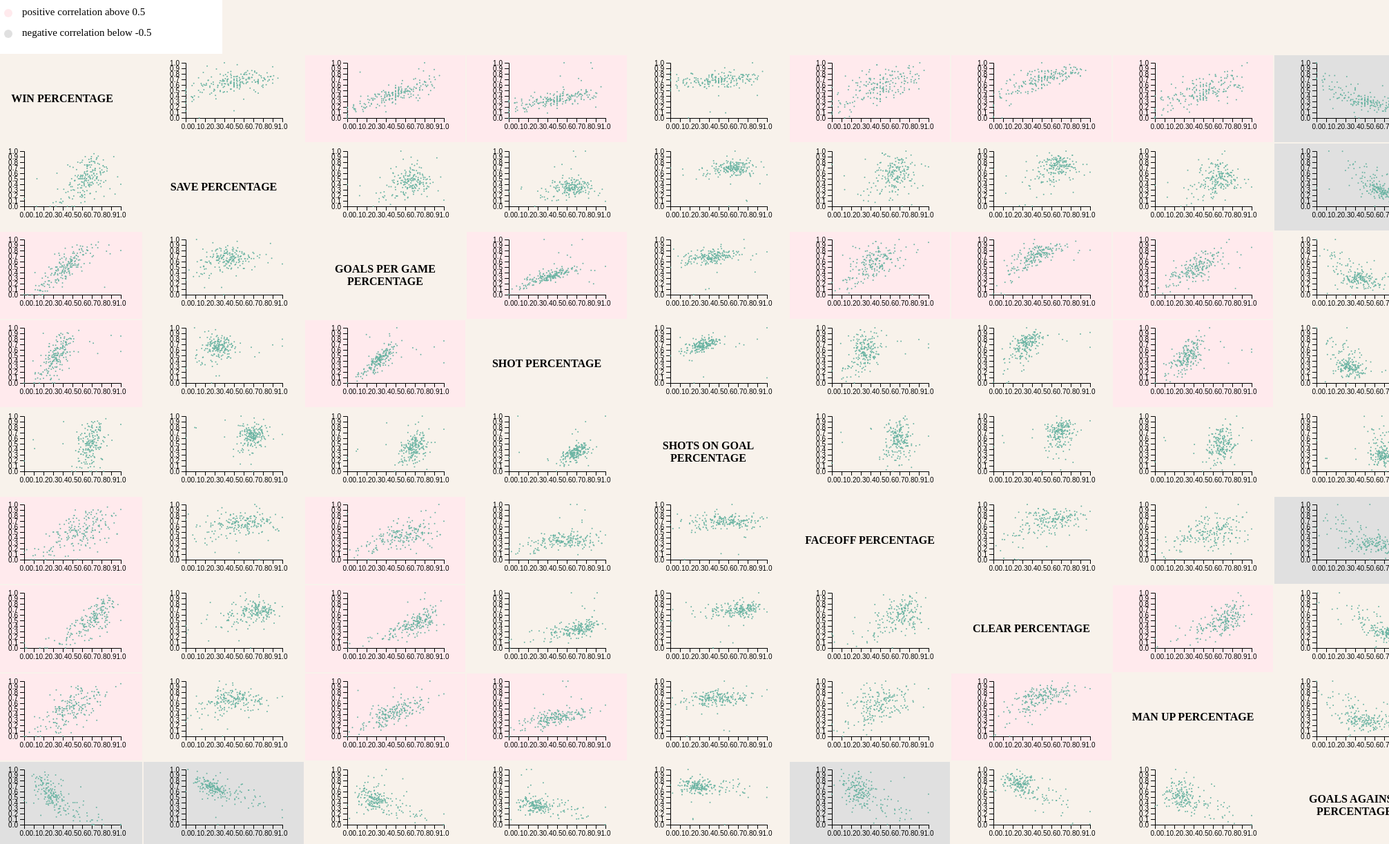
D3 v4 page, settled after 480 driven frames (8 s of simulated time); the page loaded 1 data file(s).



    function displayCorrelation(corr, x, y) {
        alert("Correlation between " + x + " and " + y + " : " + corr);
    }
    
    //setting up legend
    var svg_legend = d3.select("#legend");
    
    svg_legend.append("circle").attr("cx",40).attr("cy",20).attr("r", 6).style("fill", "#ffeaed")
    svg_legend.append("circle").attr("cx",40).attr("cy",50).attr("r", 6).style("fill", "#e0e0e0");
    
    svg_legend.append("text").attr("x", 60).attr("y", 20).text("positive correlation above 0.5").style("font-size", "15px").attr("alignment-baseline","middle");
    
    svg_legend.append("text").attr("x", 60).attr("y", 50).text("negative correlation below -0.5").style("font-size", "15px").attr("alignment-baseline","middle");
    

    
    //Setting the height,width, and margins of your graph
    
    //var margin is a dictionary(how you know is because it has a curly brace)
    var width = 140;
    var height =80;
    
    //setting the paddings and where the graph should be located on tha page
    // append the svg object to the body of the page
    
//win
    var win_sav_svg = d3.select("#win_sav")
        .append("svg")
        .attr("width", width + 90)
        .attr("height", height + 40)
        .append("g")
        .attr("transform","translate(" + 60 + "," + 10 + ")");
    
    var win_gpg_svg = d3.select("#win_gpg")
        .append("svg")
        .attr("width", width + 90)
        .attr("height", height + 40)
        .append("g")
        .attr("transform","translate(" + 60+ "," + 10 + ")"); 

    var win_sp_svg = d3.select("#win_sp")
        .append("svg")
        .attr("width", width + 90)
        .attr("height", height + 40)
        .append("g")
        .attr("transform","translate(" + 60 + "," + 10 + ")");  
    
    var win_sogp_svg = d3.select("#win_sogp")
        .append("svg")
        .attr("width", width + 90)
        .attr("height", height + 40)
        .append("g")
        .attr("transform","translate(" + 60 + "," + 10 + ")");
    var win_fp_svg = d3.select("#win_fp")
        .append("svg")
        .attr("width", width + 90)
        .attr("height", height + 40)
        .append("g")
        .attr("transform","translate(" + 60 + "," + 10 + ")");
    var win_cp_svg = d3.select("#win_cp")
        .append("svg")
        .attr("width", width + 90)
        .attr("height", height + 40)
        .append("g")
        .attr("transform","translate(" + 60 + "," + 10 + ")");
    var win_mu_svg = d3.select("#win_mu")
        .append("svg")
        .attr("width", width + 90)
        .attr("height", height + 40)
        .append("g")
        .attr("transform","translate(" + 60 + "," + 10 + ")");
    var win_ga_svg = d3.select("#win_ga")
        .append("svg")
        .attr("width", width + 90)
        .attr("height", height +40)
        .append("g")
        .attr("transform", "translate(" + 60 + "," + 10 + ")");
    //sav
    var sav_win_svg = d3.select("#sav_win")
        .append("svg")
        .attr("width", width + 90)
        .attr("height", height + 40)
        .append("g")
        .attr("transform","translate(" + 60 + "," + 10 + ")");
    var sav_gpg_svg = d3.select("#sav_gpg")
        .append("svg")
        .attr("width", width + 90)
        .attr("height", height + 40)
        .append("g")
        .attr("transform","translate(" + 60 + "," + 10 + ")");
    var sav_sp_svg = d3.select("#sav_sp")
        .append("svg")
        .attr("width", width + 90)
        .attr("height", height + 40)
        .append("g")
        .attr("transform","translate(" + 60 + "," + 10 + ")");
    var sav_sogp_svg = d3.select("#sav_sogp")
        .append("svg")
        .attr("width", width + 90)
        .attr("height", height + 40)
        .append("g")
        .attr("transform","translate(" + 60 + "," + 10 + ")");
    var sav_fp_svg = d3.select("#sav_fp")
        .append("svg")
        .attr("width", width + 90)
        .attr("height", height + 40)
        .append("g")
        .attr("transform","translate(" + 60 + "," + 10 + ")");
    var sav_cp_svg = d3.select("#sav_cp")
        .append("svg")
        .attr("width", width + 90)
        .attr("height", height + 40)
        .append("g")
        .attr("transform","translate(" + 60 + "," + 10 + ")");
    var sav_mu_svg = d3.select("#sav_mu")
        .append("svg")
        .attr("width", width + 90)
        .attr("height", height + 40)
        .append("g")
        .attr("transform","translate(" + 60 + "," + 10 + ")");
     var sav_ga_svg = d3.select("#sav_ga")
        .append("svg")
        .attr("width", width + 90)
        .attr("height", height + 40)
        .append("g")
        .attr("transform","translate(" + 60 + "," + 10 + ")");
    //gpg
    var gpg_win_svg = d3.select("#gpg_win")
        .append("svg")
        .attr("width", width + 90)
        .attr("height", height + 40)
        .append("g")
        .attr("transform","translate(" + 60 + "," + 10 + ")");
    var gpg_sav_svg = d3.select("#gpg_sav")
        .append("svg")
        .attr("width", width + 90)
        .attr("height", height + 40)
        .append("g")
        .attr("transform","translate(" + 60 + "," + 10 + ")");
    var gpg_sogp_svg = d3.select("#gpg_sogp")
        .append("svg")
        .attr("width", width + 90)
        .attr("height", height + 40)
        .append("g")
        .attr("transform","translate(" + 60 + "," + 10 + ")");
    var gpg_fp_svg = d3.select("#gpg_fp")
        .append("svg")
        .attr("width", width + 90)
        .attr("height", height + 40)
        .append("g")
        .attr("transform","translate(" + 60 + "," + 10 + ")");
    var gpg_cp_svg = d3.select("#gpg_cp")
        .append("svg")
        .attr("width", width + 90)
        .attr("height", height + 40)
        .append("g")
        .attr("transform","translate(" + 60 + "," + 10 + ")");
    var gpg_mu_svg = d3.select("#gpg_mu")
        .append("svg")
        .attr("width", width + 90)
        .attr("height", height + 40)
        .append("g")
        .attr("transform","translate(" + 60 + "," + 10 + ")");
    var gpg_ga_svg = d3.select("#gpg_ga")
        .append("svg")
        .attr("width", width + 90)
        .attr("height", height + 40)
        .append("g")
        .attr("transform","translate(" + 60 + "," + 10 + ")");
    var gpg_sp_svg = d3.select("#gpg_sp")
        .append("svg")
        .attr("width", width + 90)
        .attr("height", height + 40)
        .append("g")
        .attr("transform","translate(" + 60 + "," + 10 + ")");
    //sp
    var sp_win_svg = d3.select("#sp_win")
        .append("svg")
        .attr("width", width + 90)
        .attr("height", height + 40)
        .append("g")
        .attr("transform","translate(" + 60 + "," + 10 + ")");
    var sp_sav_svg = d3.select("#sp_sav")
        .append("svg")
        .attr("width", width + 90)
        .attr("height", height + 40)
        .append("g")
        .attr("transform","translate(" + 60 + "," + 10 + ")");
    var sp_gpg_svg = d3.select("#sp_gpg")
        .append("svg")
        .attr("width", width + 90)
        .attr("height", height + 40)
        .append("g")
        .attr("transform","translate(" + 60 + "," + 10 + ")");
    var sp_sogp_svg = d3.select("#sp_sogp")
        .append("svg")
        .attr("width", width + 90)
        .attr("height", height + 40)
        .append("g")
        .attr("transform","translate(" + 60 + "," + 10 + ")");
    var sp_fp_svg = d3.select("#sp_fp")
        .append("svg")
        .attr("width", width + 90)
        .attr("height", height + 40)
        .append("g")
        .attr("transform","translate(" + 60 + "," + 10 + ")");
    var sp_cp_svg = d3.select("#sp_cp")
        .append("svg")
        .attr("width", width + 90)
        .attr("height", height + 40)
        .append("g")
        .attr("transform","translate(" + 60 + "," + 10 + ")");
    var sp_mu_svg = d3.select("#sp_mu")
        .append("svg")
        .attr("width", width + 90)
        .attr("height", height + 40)
        .append("g")
        .attr("transform","translate(" + 60 + "," + 10 + ")");
    var sp_ga_svg = d3.select("#sp_ga")
        .append("svg")
        .attr("width", width + 90)
        .attr("height", height + 40)
        .append("g")
        .attr("transform","translate(" + 60 + "," + 10 + ")");
    //sogp
     var sogp_win_svg = d3.select("#sogp_win")
        .append("svg")
        .attr("width", width + 90)
        .attr("height", height + 40)
        .append("g")
        .attr("transform","translate(" + 60 + "," + 10 + ")");
    var sogp_sav_svg = d3.select("#sogp_sav")
        .append("svg")
        .attr("width", width + 90)
        .attr("height", height + 40)
        .append("g")
        .attr("transform","translate(" + 60 + "," + 10 + ")");
    var sogp_gpg_svg = d3.select("#sogp_gpg")
        .append("svg")
        .attr("width", width + 90)
        .attr("height", height + 40)
        .append("g")
        .attr("transform","translate(" + 60 + "," + 10 + ")");
    var sogp_sp_svg = d3.select("#sogp_sp")
        .append("svg")
        .attr("width", width + 90)
        .attr("height", height + 40)
        .append("g")
        .attr("transform","translate(" + 60 + "," + 10 + ")");
    var sogp_fp_svg = d3.select("#sogp_fp")
        .append("svg")
        .attr("width", width + 90)
        .attr("height", height + 40)
        .append("g")
        .attr("transform","translate(" + 60 + "," + 10 + ")");
    var sogp_cp_svg = d3.select("#sogp_cp")
        .append("svg")
        .attr("width", width + 90)
        .attr("height", height + 40)
        .append("g")
        .attr("transform","translate(" + 60 + "," + 10 + ")");
    var sogp_mu_svg = d3.select("#sogp_mu")
        .append("svg")
        .attr("width", width + 90)
        .attr("height", height + 40)
        .append("g")
        .attr("transform","translate(" + 60 + "," + 10 + ")");
     var sogp_ga_svg = d3.select("#sogp_ga")
        .append("svg")
        .attr("width", width + 90)
        .attr("height", height + 40)
        .append("g")
        .attr("transform","translate(" + 60 + "," + 10 + ")");
    //fp
     var fp_win_svg = d3.select("#fp_win")
        .append("svg")
        .attr("width", width + 90)
        .attr("height", height + 40)
        .append("g")
        .attr("transform","translate(" + 60 + "," + 10 + ")");
    var fp_sav_svg = d3.select("#fp_sav")
        .append("svg")
        .attr("width", width + 90)
        .attr("height", height + 40)
        .append("g")
        .attr("transform","translate(" + 60 + "," + 10 + ")");
    var fp_gpg_svg = d3.select("#fp_gpg")
        .append("svg")
        .attr("width", width + 90)
        .attr("height", height + 40)
        .append("g")
        .attr("transform","translate(" + 60 + "," + 10 + ")");
    var fp_sp_svg = d3.select("#fp_sp")
        .append("svg")
        .attr("width", width + 90)
        .attr("height", height + 40)
        .append("g")
        .attr("transform","translate(" + 60 + "," + 10 + ")");
    var fp_sogp_svg = d3.select("#fp_sogp")
        .append("svg")
        .attr("width", width + 90)
        .attr("height", height + 40)
        .append("g")
        .attr("transform","translate(" + 60 + "," + 10 + ")");
    var fp_cp_svg = d3.select("#fp_cp")
        .append("svg")
        .attr("width", width + 90)
        .attr("height", height + 40)
        .append("g")
        .attr("transform","translate(" + 60 + "," + 10 + ")");
    var fp_mu_svg = d3.select("#fp_mu")
        .append("svg")
        .attr("width", width + 90)
        .attr("height", height + 40)
        .append("g")
        .attr("transform","translate(" + 60 + "," + 10 + ")");
    var fp_ga_svg = d3.select("#fp_ga")
        .append("svg")
        .attr("width", width + 90)
        .attr("height", height + 40)
        .append("g")
        .attr("transform","translate(" + 60 + "," + 10 + ")");
    //cp
    var cp_win_svg = d3.select("#cp_win")
        .append("svg")
        .attr("width", width + 90)
        .attr("height", height + 40)
        .append("g")
        .attr("transform","translate(" + 60 + "," + 10 + ")");
    var cp_sav_svg = d3.select("#cp_sav")
        .append("svg")
        .attr("width", width + 90)
        .attr("height", height + 40)
        .append("g")
        .attr("transform","translate(" + 60 + "," + 10 + ")");
    var cp_gpg_svg = d3.select("#cp_gpg")
        .append("svg")
        .attr("width", width + 90)
        .attr("height", height + 40)
        .append("g")
        .attr("transform","translate(" + 60 + "," + 10 + ")");
    var cp_sp_svg = d3.select("#cp_sp")
        .append("svg")
        .attr("width", width + 90)
        .attr("height", height + 40)
        .append("g")
        .attr("transform","translate(" + 60 + "," + 10 + ")");
    var cp_sogp_svg = d3.select("#cp_sogp")
        .append("svg")
        .attr("width", width + 90)
        .attr("height", height + 40)
        .append("g")
        .attr("transform","translate(" + 60 + "," + 10 + ")");
    var cp_fp_svg = d3.select("#cp_fp")
        .append("svg")
        .attr("width", width + 90)
        .attr("height", height + 40)
        .append("g")
        .attr("transform","translate(" + 60 + "," + 10 + ")");
    var cp_mu_svg = d3.select("#cp_mu")
        .append("svg")
        .attr("width", width + 90)
        .attr("height", height + 40)
        .append("g")
        .attr("transform","translate(" + 60 + "," + 10 + ")");
    var cp_ga_svg = d3.select("#cp_ga")
        .append("svg")
        .attr("width", width + 90)
        .attr("height", height + 40)
        .append("g")
        .attr("transform","translate(" + 60 + "," + 10 + ")");
    //mu
   var mu_win_svg = d3.select("#mu_win")
        .append("svg")
        .attr("width", width + 90)
        .attr("height", height + 40)
        .append("g")
        .attr("transform","translate(" + 60 + "," + 10 + ")");
    var mu_sav_svg = d3.select("#mu_sav")
        .append("svg")
        .attr("width", width + 90)
        .attr("height", height + 40)
        .append("g")
        .attr("transform","translate(" + 60 + "," + 10 + ")");
    var mu_gpg_svg = d3.select("#mu_gpg")
        .append("svg")
        .attr("width", width + 90)
        .attr("height", height + 40)
        .append("g")
        .attr("transform","translate(" + 60 + "," + 10 + ")");
    var mu_sp_svg = d3.select("#mu_sp")
        .append("svg")
        .attr("width", width + 90)
        .attr("height", height + 40)
        .append("g")
        .attr("transform","translate(" + 60 + "," + 10 + ")");
    var mu_sogp_svg = d3.select("#mu_sogp")
        .append("svg")
        .attr("width", width + 90)
        .attr("height", height + 40)
        .append("g")
        .attr("transform","translate(" + 60 + "," + 10 + ")");
    var mu_fp_svg = d3.select("#mu_fp")
        .append("svg")
        .attr("width", width + 90)
        .attr("height", height + 40)
        .append("g")
        .attr("transform","translate(" + 60 + "," + 10 + ")");
    var mu_cp_svg = d3.select("#mu_cp")
        .append("svg")
        .attr("width", width + 90)
        .attr("height", height + 40)
        .append("g")
        .attr("transform","translate(" + 60 + "," + 10 + ")");
    var mu_ga_svg = d3.select("#mu_ga")
        .append("svg")
        .attr("width", width + 90)
        .attr("height", height + 40)
        .append("g")
        .attr("transform","translate(" + 60 + "," + 10 + ")");
    //ga
    var ga_win_svg = d3.select("#ga_win")
        .append("svg")
        .attr("width", width + 90)
        .attr("height", height + 40)
        .append("g")
        .attr("transform","translate(" + 60 + "," + 10 + ")");
    var ga_sav_svg = d3.select("#ga_sav")
        .append("svg")
        .attr("width", width + 90)
        .attr("height", height + 40)
        .append("g")
        .attr("transform","translate(" + 60 + "," + 10 + ")");
    var ga_gpg_svg = d3.select("#ga_gpg")
        .append("svg")
        .attr("width", width + 90)
        .attr("height", height + 40)
        .append("g")
        .attr("transform","translate(" + 60 + "," + 10 + ")");
    var ga_sp_svg = d3.select("#ga_sp")
        .append("svg")
        .attr("width", width + 90)
        .attr("height", height + 40)
        .append("g")
        .attr("transform","translate(" + 60 + "," + 10 + ")");
    var ga_sogp_svg = d3.select("#ga_sogp")
        .append("svg")
        .attr("width", width + 90)
        .attr("height", height + 40)
        .append("g")
        .attr("transform","translate(" + 60 + "," + 10 + ")");
    var ga_fp_svg = d3.select("#ga_fp")
        .append("svg")
        .attr("width", width + 90)
        .attr("height", height + 40)
        .append("g")
        .attr("transform","translate(" + 60 + "," + 10 + ")");
    var ga_cp_svg = d3.select("#ga_cp")
        .append("svg")
        .attr("width", width + 90)
        .attr("height", height + 40)
        .append("g")
        .attr("transform","translate(" + 60 + "," + 10 + ")");
    var ga_mu_svg = d3.select("#ga_mu")
        .append("svg")
        .attr("width", width + 90)
        .attr("height", height + 40)
        .append("g")
        .attr("transform","translate(" + 60 + "," + 10 + ")");
    
    //says how big the SVG is 
    //setting how big the graph is 
    dataset = []
    //creating empty dataset to put things in 
    d3.csv("data.csv", function(d) {
    //putting data from csv in usable form
        for (var i = 0; i < d.length; i++) {  //thank you for teaching me for loops!
            
            //parseFloat converts the String into a Decimal
            row = {}
            row["winperc"] = (parseFloat(d[i]["winperc"])) / 100;
            row["sav"] = (parseFloat(d[i]["sav"]));
            row["gpg"] = (parseFloat(d[i]["gpg"]));
            row["sp"] = (parseFloat(d[i]["sp"]));
            
            row["sogp"] = (parseFloat(d[i]["sogp"]));
            row["fp"] = (parseFloat(d[i]["fp"]));
            row["cp"] = (parseFloat(d[i]["cp"]));
            row["mu"] = (parseFloat(d[i]["mu"]));
            row["ga"] = (parseFloat(d[i]["ga"]));
            dataset.push(row);
        }


        // Add X axis
        var x = d3.scaleLinear()
            .domain([0, 1])
            .range([ 0, width]);
        //win
        win_sav_svg.append("g")
            .attr("transform","translate(0," + height + ")")
            .call(d3.axisBottom(x));
        win_gpg_svg.append("g")
            .attr("transform", "translate(0," + height + ")")
            .call(d3.axisBottom(x));
        win_sp_svg.append("g")
            .attr("transform", "translate(0," + height + ")")
            .call(d3.axisBottom(x));
        win_sogp_svg.append("g")
            .attr("transform", "translate(0," + height + ")")
            .call(d3.axisBottom(x));
        win_fp_svg.append("g")
            .attr("transform", "translate(0," + height + ")")
            .call(d3.axisBottom(x));
        win_cp_svg.append("g")
            .attr("transform", "translate(0," + height + ")")
            .call(d3.axisBottom(x));
        win_mu_svg.append("g")
            .attr("transform", "translate(0," + height + ")")
            .call(d3.axisBottom(x));
        win_ga_svg.append("g")
            .attr("transform", "translate(0," + height + ")")
            .call(d3.axisBottom(x));
        //sav
        sav_win_svg.append("g")
            .attr("transform", "translate(0," + height + ")")
            .call(d3.axisBottom(x));
        sav_gpg_svg.append("g")
            .attr("transform", "translate(0," + height + ")")
            .call(d3.axisBottom(x));
        sav_sp_svg.append("g")
            .attr("transform", "translate(0," + height + ")")
            .call(d3.axisBottom(x));
        sav_sogp_svg.append("g")
            .attr("transform", "translate(0," + height + ")")
            .call(d3.axisBottom(x));
        sav_fp_svg.append("g")
            .attr("transform", "translate(0," + height + ")")
            .call(d3.axisBottom(x));
        sav_cp_svg.append("g")
            .attr("transform", "translate(0," + height + ")")
            .call(d3.axisBottom(x));
        sav_mu_svg.append("g")
            .attr("transform", "translate(0," + height + ")")
            .call(d3.axisBottom(x));
        sav_ga_svg.append("g")
            .attr("transform", "translate(0," + height + ")")
            .call(d3.axisBottom(x));
        //gpg
        gpg_win_svg.append("g")
            .attr("transform", "translate(0," + height + ")")
            .call(d3.axisBottom(x));
        gpg_sav_svg.append("g")
            .attr("transform", "translate(0," + height + ")")
            .call(d3.axisBottom(x));
        gpg_sp_svg.append("g")
            .attr("transform", "translate(0," + height + ")")
            .call(d3.axisBottom(x));
        gpg_sogp_svg.append("g")
            .attr("transform", "translate(0," + height + ")")
            .call(d3.axisBottom(x));
        gpg_fp_svg.append("g")
            .attr("transform", "translate(0," + height + ")")
            .call(d3.axisBottom(x));
        gpg_cp_svg.append("g")
            .attr("transform", "translate(0," + height + ")")
            .call(d3.axisBottom(x));
        gpg_mu_svg.append("g")
            .attr("transform", "translate(0," + height + ")")
            .call(d3.axisBottom(x));
        gpg_ga_svg.append("g")
            .attr("transform", "translate(0," + height + ")")
            .call(d3.axisBottom(x));
         //sp
        sp_win_svg.append("g")
            .attr("transform", "translate(0," + height + ")")
            .call(d3.axisBottom(x));
        sp_sav_svg.append("g")
            .attr("transform", "translate(0," + height + ")")
            .call(d3.axisBottom(x));
        sp_gpg_svg.append("g")
            .attr("transform", "translate(0," + height + ")")
            .call(d3.axisBottom(x));
        sp_sogp_svg.append("g")
            .attr("transform", "translate(0," + height + ")")
            .call(d3.axisBottom(x));
        sp_fp_svg.append("g")
            .attr("transform", "translate(0," + height + ")")
            .call(d3.axisBottom(x));
        sp_cp_svg.append("g")
            .attr("transform", "translate(0," + height + ")")
            .call(d3.axisBottom(x));
        sp_mu_svg.append("g")
            .attr("transform", "translate(0," + height + ")")
            .call(d3.axisBottom(x));
        sp_ga_svg.append("g")
            .attr("transform", "translate(0," + height + ")")
            .call(d3.axisBottom(x));
         //sogp
        sogp_win_svg.append("g")
            .attr("transform", "translate(0," + height + ")")
            .call(d3.axisBottom(x));
        sogp_sav_svg.append("g")
            .attr("transform", "translate(0," + height + ")")
            .call(d3.axisBottom(x));
        sogp_gpg_svg.append("g")
            .attr("transform", "translate(0," + height + ")")
            .call(d3.axisBottom(x));
        sogp_sp_svg.append("g")
            .attr("transform", "translate(0," + height + ")")
            .call(d3.axisBottom(x));
        sogp_fp_svg.append("g")
            .attr("transform", "translate(0," + height + ")")
            .call(d3.axisBottom(x));
        sogp_cp_svg.append("g")
            .attr("transform", "translate(0," + height + ")")
            .call(d3.axisBottom(x));
        sogp_mu_svg.append("g")
            .attr("transform", "translate(0," + height + ")")
            .call(d3.axisBottom(x));
        sogp_ga_svg.append("g")
            .attr("transform", "translate(0," + height + ")")
            .call(d3.axisBottom(x));
         //fp
        fp_win_svg.append("g")
            .attr("transform", "translate(0," + height + ")")
            .call(d3.axisBottom(x));
        fp_sav_svg.append("g")
            .attr("transform", "translate(0," + height + ")")
            .call(d3.axisBottom(x));
        fp_gpg_svg.append("g")
            .attr("transform", "translate(0," + height + ")")
            .call(d3.axisBottom(x));
        fp_sp_svg.append("g")
            .attr("transform", "translate(0," + height + ")")
            .call(d3.axisBottom(x));
        fp_sogp_svg.append("g")
            .attr("transform", "translate(0," + height + ")")
            .call(d3.axisBottom(x));
        fp_cp_svg.append("g")
            .attr("transform", "translate(0," + height + ")")
            .call(d3.axisBottom(x));
        fp_mu_svg.append("g")
            .attr("transform", "translate(0," + height + ")")
            .call(d3.axisBottom(x));
        fp_ga_svg.append("g")
            .attr("transform", "translate(0," + height + ")")
            .call(d3.axisBottom(x));
         //cp
        cp_win_svg.append("g")
            .attr("transform", "translate(0," + height + ")")
            .call(d3.axisBottom(x));
        cp_sav_svg.append("g")
            .attr("transform", "translate(0," + height + ")")
            .call(d3.axisBottom(x));
        cp_gpg_svg.append("g")
            .attr("transform", "translate(0," + height + ")")
            .call(d3.axisBottom(x));
        cp_sp_svg.append("g")
            .attr("transform", "translate(0," + height + ")")
            .call(d3.axisBottom(x));
        cp_sogp_svg.append("g")
            .attr("transform", "translate(0," + height + ")")
            .call(d3.axisBottom(x));
        cp_fp_svg.append("g")
            .attr("transform", "translate(0," + height + ")")
            .call(d3.axisBottom(x));
        cp_mu_svg.append("g")
            .attr("transform", "translate(0," + height + ")")
            .call(d3.axisBottom(x));
        cp_ga_svg.append("g")
            .attr("transform", "translate(0," + height + ")")
            .call(d3.axisBottom(x));
        //mu
        mu_win_svg.append("g")
            .attr("transform", "translate(0," + height + ")")
            .call(d3.axisBottom(x));
        mu_sav_svg.append("g")
            .attr("transform", "translate(0," + height + ")")
            .call(d3.axisBottom(x));
        mu_gpg_svg.append("g")
            .attr("transform", "translate(0," + height + ")")
            .call(d3.axisBottom(x));
        mu_sp_svg.append("g")
            .attr("transform", "translate(0," + height + ")")
            .call(d3.axisBottom(x));
        mu_sogp_svg.append("g")
            .attr("transform", "translate(0," + height + ")")
            .call(d3.axisBottom(x));
        mu_fp_svg.append("g")
            .attr("transform", "translate(0," + height + ")")
            .call(d3.axisBottom(x));
        mu_cp_svg.append("g")
            .attr("transform", "translate(0," + height + ")")
            .call(d3.axisBottom(x));
        mu_ga_svg.append("g")
            .attr("transform", "translate(0," + height + ")")
            .call(d3.axisBottom(x));
        //ga
        ga_win_svg.append("g")
            .attr("transform", "translate(0," + height + ")")
            .call(d3.axisBottom(x));
        ga_sav_svg.append("g")
            .attr("transform", "translate(0," + height + ")")
            .call(d3.axisBottom(x));
        ga_gpg_svg.append("g")
            .attr("transform", "translate(0," + height + ")")
            .call(d3.axisBottom(x));
        ga_sp_svg.append("g")
            .attr("transform", "translate(0," + height + ")")
            .call(d3.axisBottom(x));
        ga_sogp_svg.append("g")
            .attr("transform", "translate(0," + height + ")")
            .call(d3.axisBottom(x));
        ga_fp_svg.append("g")
            .attr("transform", "translate(0," + height + ")")
            .call(d3.axisBottom(x));
        ga_cp_svg.append("g")
            .attr("transform", "translate(0," + height + ")")
            .call(d3.axisBottom(x));
        ga_mu_svg.append("g")
            .attr("transform", "translate(0," + height + ")")
            .call(d3.axisBottom(x));
        // Add Y axis
        var y = d3.scaleLinear()
            .domain([0, 1])
            .range([ height, 0]);
        win_sav_svg.append("g")
            .call(d3.axisLeft(y));
        win_gpg_svg.append("g")
            .call(d3.axisLeft(y));
        win_sp_svg.append("g")
            .call(d3.axisLeft(y));
        win_sogp_svg.append("g")
            .call(d3.axisLeft(y));
        win_fp_svg.append("g")
            .call(d3.axisLeft(y));
        win_cp_svg.append("g")
            .call(d3.axisLeft(y));
        win_mu_svg.append("g")
            .call(d3.axisLeft(y));
        win_ga_svg.append("g")
            .call(d3.axisLeft(y));
        //sav
        sav_win_svg.append("g")
            .call(d3.axisLeft(y));
        sav_gpg_svg.append("g")
            .call(d3.axisLeft(y));
        sav_sp_svg.append("g")
            .call(d3.axisLeft(y));
        sav_sogp_svg.append("g")
            .call(d3.axisLeft(y));
        sav_fp_svg.append("g")
            .call(d3.axisLeft(y));
        sav_cp_svg.append("g")
            .call(d3.axisLeft(y));
        sav_mu_svg.append("g")
            .call(d3.axisLeft(y));
        sav_ga_svg.append("g")
            .call(d3.axisLeft(y));
        //gpg
        gpg_win_svg.append("g")
            .call(d3.axisLeft(y));
        gpg_sav_svg.append("g")
            .call(d3.axisLeft(y));
        gpg_sp_svg.append("g")
            .call(d3.axisLeft(y));
        gpg_sogp_svg.append("g")
            .call(d3.axisLeft(y));
        gpg_fp_svg.append("g")
            .call(d3.axisLeft(y));
        gpg_cp_svg.append("g")
            .call(d3.axisLeft(y));
        gpg_mu_svg.append("g")
            .call(d3.axisLeft(y));
        gpg_ga_svg.append("g")
            .call(d3.axisLeft(y));
         //sp
        sp_win_svg.append("g")
            .call(d3.axisLeft(y));
        sp_sav_svg.append("g")
            .call(d3.axisLeft(y));
        sp_gpg_svg.append("g")
            .call(d3.axisLeft(y));
        sp_sogp_svg.append("g")
            .call(d3.axisLeft(y));
        sp_fp_svg.append("g")
            .call(d3.axisLeft(y));
        sp_cp_svg.append("g")
            .call(d3.axisLeft(y));
        sp_mu_svg.append("g")
            .call(d3.axisLeft(y));
        sp_ga_svg.append("g")
            .call(d3.axisLeft(y));
         //sogp
        sogp_win_svg.append("g")
            .call(d3.axisLeft(y));
        sogp_sav_svg.append("g")
            .call(d3.axisLeft(y));
        sogp_gpg_svg.append("g")
            .call(d3.axisLeft(y));
        sogp_sp_svg.append("g")
            .call(d3.axisLeft(y));
        sogp_fp_svg.append("g")
            .call(d3.axisLeft(y));
        sogp_cp_svg.append("g")
            .call(d3.axisLeft(y));
        sogp_mu_svg.append("g")
            .call(d3.axisLeft(y));
        sogp_ga_svg.append("g")
            .call(d3.axisLeft(y));
        //fp
        fp_win_svg.append("g")
            .call(d3.axisLeft(y));
        fp_sav_svg.append("g")
            .call(d3.axisLeft(y));
        fp_gpg_svg.append("g")
            .call(d3.axisLeft(y));
        fp_sp_svg.append("g")
            .call(d3.axisLeft(y));
        fp_sogp_svg.append("g")
            .call(d3.axisLeft(y));
        fp_cp_svg.append("g")
            .call(d3.axisLeft(y));
        fp_mu_svg.append("g")
            .call(d3.axisLeft(y));
        fp_ga_svg.append("g")
            .call(d3.axisLeft(y));
        //cp
        cp_win_svg.append("g")
            .call(d3.axisLeft(y));
        cp_sav_svg.append("g")
            .call(d3.axisLeft(y));
        cp_gpg_svg.append("g")
            .call(d3.axisLeft(y));
        cp_sp_svg.append("g")
            .call(d3.axisLeft(y));
        cp_fp_svg.append("g")
            .call(d3.axisLeft(y));
        cp_sogp_svg.append("g")
            .call(d3.axisLeft(y));
        cp_mu_svg.append("g")
            .call(d3.axisLeft(y));
        cp_ga_svg.append("g")
            .call(d3.axisLeft(y));
        //mu
        mu_win_svg.append("g")
            .call(d3.axisLeft(y));
        mu_sav_svg.append("g")
            .call(d3.axisLeft(y));
        mu_gpg_svg.append("g")
            .call(d3.axisLeft(y));
        mu_sp_svg.append("g")
            .call(d3.axisLeft(y));
        mu_fp_svg.append("g")
            .call(d3.axisLeft(y));
        mu_sogp_svg.append("g")
            .call(d3.axisLeft(y));
        mu_cp_svg.append("g")
            .call(d3.axisLeft(y));
        mu_ga_svg.append("g")
            .call(d3.axisLeft(y));
        //ga
        ga_win_svg.append("g")
            .call(d3.axisLeft(y));
        ga_sav_svg.append("g")
            .call(d3.axisLeft(y));
        ga_gpg_svg.append("g")
            .call(d3.axisLeft(y));
        ga_sp_svg.append("g")
            .call(d3.axisLeft(y));
        ga_fp_svg.append("g")
            .call(d3.axisLeft(y));
        ga_sogp_svg.append("g")
            .call(d3.axisLeft(y));
        ga_mu_svg.append("g")
            .call(d3.axisLeft(y));
        ga_cp_svg.append("g")
            .call(d3.axisLeft(y));
       
        // Add dots
        //win
        win_sav_svg.append('g')
            .selectAll("dot")
            .data(dataset)
            .enter()
            .append("circle")
            .attr("cx", function (d) { 
                    return x(d["sav"]); 
                })
            .attr("cy", function (d) {
                    return y(d["winperc"]); 
                })
            .attr("r", 1.0)
            .style("fill", "#69b3a2")  
        
        win_gpg_svg.append('g')
            .selectAll("dot")
            .data(dataset)
            .enter()
            .append("circle")
            .attr("cx", function (d) { 
                    return x(d["gpg"]); 
                })
            .attr("cy", function (d) {
                    return y(d["winperc"]); 
                })
            .attr("r", 1.0)
            .style("fill", "#69b3a2") 
        
        win_sp_svg.append('g')
            .selectAll("dot")
            .data(dataset)
            .enter()
            .append("circle")
            .attr("cx", function (d) {
                    return x(d["sp"]);
                })
            .attr("cy", function (d) {
                    return y(d["winperc"]); 
                })
            .attr("r", 1.0)
            .style("fill", "#69b3a2") 
        win_sogp_svg.append('g')
            .selectAll("dot")
            .data(dataset)
            .enter()
            .append("circle")
            .attr("cx", function (d) {
                    return x(d["sogp"]);
                })
            .attr("cy", function (d) {
                    return y(d["winperc"]); 
                })
            .attr("r", 1.0)
            .style("fill", "#69b3a2")
        win_fp_svg.append('g')
            .selectAll("dot")
            .data(dataset)
            .enter()
            .append("circle")
            .attr("cx", function (d) {
                    return x(d["fp"]);
                })
            .attr("cy", function (d) {
                    return y(d["winperc"]); 
                })
            .attr("r", 1.0)
            .style("fill", "#69b3a2")
        win_cp_svg.append('g')
            .selectAll("dot")
            .data(dataset)
            .enter()
            .append("circle")
            .attr("cx", function (d) {
                    return x(d["cp"]);
                })
            .attr("cy", function (d) {
                    return y(d["winperc"]); 
                })
            .attr("r", 1.0)
            .style("fill", "#69b3a2")
        win_mu_svg.append('g')
            .selectAll("dot")
            .data(dataset)
            .enter()
            .append("circle")
            .attr("cx", function (d) {
                    return x(d["mu"]);
                })
            .attr("cy", function (d) {
                    return y(d["winperc"]); 
                })
            .attr("r", 1.0)
            .style("fill", "#69b3a2")
        win_ga_svg.append('g')
            .selectAll("dot")
            .data(dataset)
            .enter()
            .append("circle")
            .attr("cx", function (d) {
                    return x(d["ga"]);
                })
            .attr("cy", function (d) {
                    return y(d["winperc"]); 
                })
            .attr("r", 1.0)
            .style("fill", "#69b3a2")
        //sav
        sav_win_svg.append('g')
            .selectAll("dot")
            .data(dataset)
            .enter()
            .append("circle")
            .attr("cx", function (d) { 
                    return x(d["winperc"]); 
                })
            .attr("cy", function (d) {
                    return y(d["sav"]); 
                })
            .attr("r", 1.0)
            .style("fill", "#69b3a2")  
        
        sav_gpg_svg.append('g')
            .selectAll("dot")
            .data(dataset)
            .enter()
            .append("circle")
            .attr("cx", function (d) { 
                    return x(d["gpg"]); 
                })
            .attr("cy", function (d) {
                    return y(d["sav"]); 
                })
            .attr("r", 1.0)
            .style("fill", "#69b3a2") 
        
       sav_sp_svg.append('g')
            .selectAll("dot")
            .data(dataset)
            .enter()
            .append("circle")
            .attr("cx", function (d) {
                    return x(d["sp"]);
                })
            .attr("cy", function (d) {
                    return y(d["sav"]); 
                })
            .attr("r", 1.0)
            .style("fill", "#69b3a2") 
        sav_sogp_svg.append('g')
            .selectAll("dot")
            .data(dataset)
            .enter()
            .append("circle")
            .attr("cx", function (d) {
                    return x(d["sogp"]);
                })
            .attr("cy", function (d) {
                    return y(d["sav"]); 
                })
            .attr("r", 1.0)
            .style("fill", "#69b3a2")
        sav_fp_svg.append('g')
            .selectAll("dot")
            .data(dataset)
            .enter()
            .append("circle")
            .attr("cx", function (d) {
                    return x(d["fp"]);
                })
            .attr("cy", function (d) {
                    return y(d["sav"]); 
                })
            .attr("r", 1.0)
            .style("fill", "#69b3a2")
       sav_cp_svg.append('g')
            .selectAll("dot")
            .data(dataset)
            .enter()
            .append("circle")
            .attr("cx", function (d) {
                    return x(d["cp"]);
                })
            .attr("cy", function (d) {
                    return y(d["sav"]); 
                })
            .attr("r", 1.0)
            .style("fill", "#69b3a2")
        sav_mu_svg.append('g')
            .selectAll("dot")
            .data(dataset)
            .enter()
            .append("circle")
            .attr("cx", function (d) {
                    return x(d["mu"]);
                })
            .attr("cy", function (d) {
                    return y(d["sav"]); 
                })
            .attr("r", 1.0)
            .style("fill", "#69b3a2")
        sav_ga_svg.append('g')
            .selectAll("dot")
            .data(dataset)
            .enter()
            .append("circle")
            .attr("cx", function (d) {
                    return x(d["ga"]);
                })
            .attr("cy", function (d) {
                    return y(d["sav"]); 
                })
            .attr("r", 1.0)
            .style("fill", "#69b3a2")
    //gpg
        gpg_win_svg.append('g')
            .selectAll("dot")
            .data(dataset)
            .enter()
            .append("circle")
            .attr("cx", function (d) { 
                    return x(d["winperc"]); 
                })
            .attr("cy", function (d) {
                    return y(d["gpg"]); 
                })
            .attr("r", 1.0)
            .style("fill", "#69b3a2")  
        
        gpg_sav_svg.append('g')
            .selectAll("dot")
            .data(dataset)
            .enter()
            .append("circle")
            .attr("cx", function (d) { 
                    return x(d["sav"]); 
                })
            .attr("cy", function (d) {
                    return y(d["gpg"]); 
                })
            .attr("r", 1.0)
            .style("fill", "#69b3a2") 
        
       gpg_sp_svg.append('g')
            .selectAll("dot")
            .data(dataset)
            .enter()
            .append("circle")
            .attr("cx", function (d) {
                    return x(d["sp"]);
                })
            .attr("cy", function (d) {
                    return y(d["gpg"]); 
                })
            .attr("r", 1.0)
            .style("fill", "#69b3a2") 
        gpg_sogp_svg.append('g')
            .selectAll("dot")
            .data(dataset)
            .enter()
            .append("circle")
            .attr("cx", function (d) {
                    return x(d["sogp"]);
                })
            .attr("cy", function (d) {
                    return y(d["gpg"]); 
                })
            .attr("r", 1.0)
            .style("fill", "#69b3a2")
        gpg_fp_svg.append('g')
            .selectAll("dot")
            .data(dataset)
            .enter()
            .append("circle")
            .attr("cx", function (d) {
                    return x(d["fp"]);
                })
            .attr("cy", function (d) {
                    return y(d["gpg"]); 
                })
            .attr("r", 1.0)
            .style("fill", "#69b3a2")
       gpg_cp_svg.append('g')
            .selectAll("dot")
            .data(dataset)
            .enter()
            .append("circle")
            .attr("cx", function (d) {
                    return x(d["cp"]);
                })
            .attr("cy", function (d) {
                    return y(d["gpg"]); 
                })
            .attr("r", 1.0)
            .style("fill", "#69b3a2")
        gpg_mu_svg.append('g')
            .selectAll("dot")
            .data(dataset)
            .enter()
            .append("circle")
            .attr("cx", function (d) {
                    return x(d["mu"]);
                })
            .attr("cy", function (d) {
                    return y(d["gpg"]); 
                })
            .attr("r", 1.0)
            .style("fill", "#69b3a2")
        gpg_ga_svg.append('g')
            .selectAll("dot")
            .data(dataset)
            .enter()
            .append("circle")
            .attr("cx", function (d) {
                    return x(d["ga"]);
                })
            .attr("cy", function (d) {
                    return y(d["gpg"]); 
                })
            .attr("r", 1.0)
            .style("fill", "#69b3a2")
       //sp
        sp_win_svg.append('g')
            .selectAll("dot")
            .data(dataset)
            .enter()
            .append("circle")
            .attr("cx", function (d) { 
                    return x(d["winperc"]); 
                })
            .attr("cy", function (d) {
                    return y(d["sp"]); 
                })
            .attr("r", 1.0)
            .style("fill", "#69b3a2")  
        
        sp_sav_svg.append('g')
            .selectAll("dot")
            .data(dataset)
            .enter()
            .append("circle")
            .attr("cx", function (d) { 
                    return x(d["sav"]); 
                })
            .attr("cy", function (d) {
                    return y(d["sp"]); 
                })
            .attr("r", 1.0)
            .style("fill", "#69b3a2") 
        
       sp_gpg_svg.append('g')
            .selectAll("dot")
            .data(dataset)
            .enter()
            .append("circle")
            .attr("cx", function (d) {
                    return x(d["gpg"]);
                })
            .attr("cy", function (d) {
                    return y(d["sp"]); 
                })
            .attr("r", 1.0)
            .style("fill", "#69b3a2") 
        sp_sogp_svg.append('g')
            .selectAll("dot")
            .data(dataset)
            .enter()
            .append("circle")
            .attr("cx", function (d) {
                    return x(d["sogp"]);
                })
            .attr("cy", function (d) {
                    return y(d["sp"]); 
                })
            .attr("r", 1.0)
            .style("fill", "#69b3a2")
        sp_fp_svg.append('g')
            .selectAll("dot")
            .data(dataset)
            .enter()
            .append("circle")
            .attr("cx", function (d) {
                    return x(d["fp"]);
                })
            .attr("cy", function (d) {
                    return y(d["sp"]); 
                })
            .attr("r", 1.0)
            .style("fill", "#69b3a2")
       sp_cp_svg.append('g')
            .selectAll("dot")
            .data(dataset)
            .enter()
            .append("circle")
            .attr("cx", function (d) {
                    return x(d["cp"]);
                })
            .attr("cy", function (d) {
                    return y(d["sp"]); 
                })
            .attr("r", 1.0)
            .style("fill", "#69b3a2")
    sp_mu_svg.append('g')
            .selectAll("dot")
            .data(dataset)
            .enter()
            .append("circle")
            .attr("cx", function (d) {
                    return x(d["mu"]);
                })
            .attr("cy", function (d) {
                    return y(d["sp"]); 
                })
            .attr("r", 1.0)
            .style("fill", "#69b3a2")
       sp_ga_svg.append('g')
            .selectAll("dot")
            .data(dataset)
            .enter()
            .append("circle")
            .attr("cx", function (d) {
                    return x(d["ga"]);
                })
            .attr("cy", function (d) {
                    return y(d["sp"]); 
                })
            .attr("r", 1.0)
            .style("fill", "#69b3a2")
        //sogp
        sogp_win_svg.append('g')
            .selectAll("dot")
            .data(dataset)
            .enter()
            .append("circle")
            .attr("cx", function (d) { 
                    return x(d["winperc"]); 
                })
            .attr("cy", function (d) {
                    return y(d["sogp"]); 
                })
            .attr("r", 1.0)
            .style("fill", "#69b3a2")  
        
        sogp_sav_svg.append('g')
            .selectAll("dot")
            .data(dataset)
            .enter()
            .append("circle")
            .attr("cx", function (d) { 
                    return x(d["sav"]); 
                })
            .attr("cy", function (d) {
                    return y(d["sogp"]); 
                })
            .attr("r", 1.0)
            .style("fill", "#69b3a2") 
        
       sogp_gpg_svg.append('g')
            .selectAll("dot")
            .data(dataset)
            .enter()
            .append("circle")
            .attr("cx", function (d) {
                    return x(d["gpg"]);
                })
            .attr("cy", function (d) {
                    return y(d["sogp"]); 
                })
            .attr("r", 1.0)
            .style("fill", "#69b3a2") 
        sogp_sp_svg.append('g')
            .selectAll("dot")
            .data(dataset)
            .enter()
            .append("circle")
            .attr("cx", function (d) {
                    return x(d["sp"]);
                })
            .attr("cy", function (d) {
                    return y(d["sogp"]); 
                })
            .attr("r", 1.0)
            .style("fill", "#69b3a2")
        sogp_fp_svg.append('g')
            .selectAll("dot")
            .data(dataset)
            .enter()
            .append("circle")
            .attr("cx", function (d) {
                    return x(d["fp"]);
                })
            .attr("cy", function (d) {
                    return y(d["sogp"]); 
                })
            .attr("r", 1.0)
            .style("fill", "#69b3a2")
       sogp_cp_svg.append('g')
            .selectAll("dot")
            .data(dataset)
            .enter()
            .append("circle")
            .attr("cx", function (d) {
                    return x(d["cp"]);
                })
            .attr("cy", function (d) {
                    return y(d["sogp"]); 
                })
            .attr("r", 1.0)
            .style("fill", "#69b3a2")
        sogp_mu_svg.append('g')
            .selectAll("dot")
            .data(dataset)
            .enter()
            .append("circle")
            .attr("cx", function (d) {
                    return x(d["mu"]);
                })
            .attr("cy", function (d) {
                    return y(d["sogp"]); 
                })
            .attr("r", 1.0)
            .style("fill", "#69b3a2")
       sogp_ga_svg.append('g')
            .selectAll("dot")
            .data(dataset)
            .enter()
            .append("circle")
            .attr("cx", function (d) {
                    return x(d["ga"]);
                })
            .attr("cy", function (d) {
                    return y(d["sogp"]); 
                })
            .attr("r", 1.0)
            .style("fill", "#69b3a2")
  //fp
        fp_win_svg.append('g')
            .selectAll("dot")
            .data(dataset)
            .enter()
            .append("circle")
            .attr("cx", function (d) { 
                    return x(d["winperc"]); 
                })
            .attr("cy", function (d) {
                    return y(d["fp"]); 
                })
            .attr("r", 1.0)
            .style("fill", "#69b3a2")  
        
        fp_sav_svg.append('g')
            .selectAll("dot")
            .data(dataset)
            .enter()
            .append("circle")
            .attr("cx", function (d) { 
                    return x(d["sav"]); 
                })
            .attr("cy", function (d) {
                    return y(d["fp"]); 
                })
            .attr("r", 1.0)
            .style("fill", "#69b3a2") 
        
       fp_gpg_svg.append('g')
            .selectAll("dot")
            .data(dataset)
            .enter()
            .append("circle")
            .attr("cx", function (d) {
                    return x(d["gpg"]);
                })
            .attr("cy", function (d) {
                    return y(d["fp"]); 
                })
            .attr("r", 1.0)
            .style("fill", "#69b3a2") 
        fp_sp_svg.append('g')
            .selectAll("dot")
            .data(dataset)
            .enter()
            .append("circle")
            .attr("cx", function (d) {
                    return x(d["sp"]);
                })
            .attr("cy", function (d) {
                    return y(d["fp"]); 
                })
            .attr("r", 1.0)
            .style("fill", "#69b3a2")
        fp_sogp_svg.append('g')
            .selectAll("dot")
            .data(dataset)
            .enter()
            .append("circle")
            .attr("cx", function (d) {
                    return x(d["sogp"]);
                })
            .attr("cy", function (d) {
                    return y(d["fp"]); 
                })
            .attr("r", 1.0)
            .style("fill", "#69b3a2")
       fp_cp_svg.append('g')
            .selectAll("dot")
            .data(dataset)
            .enter()
            .append("circle")
            .attr("cx", function (d) {
                    return x(d["cp"]);
                })
            .attr("cy", function (d) {
                    return y(d["fp"]); 
                })
            .attr("r", 1.0)
            .style("fill", "#69b3a2")
        fp_mu_svg.append('g')
            .selectAll("dot")
            .data(dataset)
            .enter()
            .append("circle")
            .attr("cx", function (d) {
                    return x(d["mu"]);
                })
            .attr("cy", function (d) {
                    return y(d["fp"]); 
                })
            .attr("r", 1.0)
            .style("fill", "#69b3a2")
       fp_ga_svg.append('g')
            .selectAll("dot")
            .data(dataset)
            .enter()
            .append("circle")
            .attr("cx", function (d) {
                    return x(d["ga"]);
                })
            .attr("cy", function (d) {
                    return y(d["fp"]); 
                })
            .attr("r", 1.0)
            .style("fill", "#69b3a2")
//cp
        cp_win_svg.append('g')
            .selectAll("dot")
            .data(dataset)
            .enter()
            .append("circle")
            .attr("cx", function (d) { 
                    return x(d["winperc"]); 
                })
            .attr("cy", function (d) {
                    return y(d["cp"]); 
                })
            .attr("r", 1.0)
            .style("fill", "#69b3a2")  
        
        cp_sav_svg.append('g')
            .selectAll("dot")
            .data(dataset)
            .enter()
            .append("circle")
            .attr("cx", function (d) { 
                    return x(d["sav"]); 
                })
            .attr("cy", function (d) {
                    return y(d["cp"]); 
                })
            .attr("r", 1.0)
            .style("fill", "#69b3a2") 
        
       cp_gpg_svg.append('g')
            .selectAll("dot")
            .data(dataset)
            .enter()
            .append("circle")
            .attr("cx", function (d) {
                    return x(d["gpg"]);
                })
            .attr("cy", function (d) {
                    return y(d["cp"]); 
                })
            .attr("r", 1.0)
            .style("fill", "#69b3a2") 
        cp_sp_svg.append('g')
            .selectAll("dot")
            .data(dataset)
            .enter()
            .append("circle")
            .attr("cx", function (d) {
                    return x(d["sp"]);
                })
            .attr("cy", function (d) {
                    return y(d["cp"]); 
                })
            .attr("r", 1.0)
            .style("fill", "#69b3a2")
        cp_sogp_svg.append('g')
            .selectAll("dot")
            .data(dataset)
            .enter()
            .append("circle")
            .attr("cx", function (d) {
                    return x(d["sogp"]);
                })
            .attr("cy", function (d) {
                    return y(d["cp"]); 
                })
            .attr("r", 1.0)
            .style("fill", "#69b3a2")
       cp_fp_svg.append('g')
            .selectAll("dot")
            .data(dataset)
            .enter()
            .append("circle")
            .attr("cx", function (d) {
                    return x(d["fp"]);
                })
            .attr("cy", function (d) {
                    return y(d["cp"]); 
                })
            .attr("r", 1.0)
            .style("fill", "#69b3a2")
        cp_mu_svg.append('g')
            .selectAll("dot")
            .data(dataset)
            .enter()
            .append("circle")
            .attr("cx", function (d) {
                    return x(d["mu"]);
                })
            .attr("cy", function (d) {
                    return y(d["cp"]); 
                })
            .attr("r", 1.0)
            .style("fill", "#69b3a2")
       cp_ga_svg.append('g')
            .selectAll("dot")
            .data(dataset)
            .enter()
            .append("circle")
            .attr("cx", function (d) {
                    return x(d["ga"]);
                })
            .attr("cy", function (d) {
                    return y(d["cp"]); 
                })
            .attr("r", 1.0)
            .style("fill", "#69b3a2")
    //mu
        mu_win_svg.append('g')
            .selectAll("dot")
            .data(dataset)
            .enter()
            .append("circle")
            .attr("cx", function (d) { 
                    return x(d["winperc"]); 
                })
            .attr("cy", function (d) {
                    return y(d["mu"]); 
                })
            .attr("r", 1.0)
            .style("fill", "#69b3a2")  
        
        mu_sav_svg.append('g')
            .selectAll("dot")
            .data(dataset)
            .enter()
            .append("circle")
            .attr("cx", function (d) { 
                    return x(d["sav"]); 
                })
            .attr("cy", function (d) {
                    return y(d["mu"]); 
                })
            .attr("r", 1.0)
            .style("fill", "#69b3a2") 
        
       mu_gpg_svg.append('g')
            .selectAll("dot")
            .data(dataset)
            .enter()
            .append("circle")
            .attr("cx", function (d) {
                    return x(d["gpg"]);
                })
            .attr("cy", function (d) {
                    return y(d["mu"]); 
                })
            .attr("r", 1.0)
            .style("fill", "#69b3a2") 
        mu_sp_svg.append('g')
            .selectAll("dot")
            .data(dataset)
            .enter()
            .append("circle")
            .attr("cx", function (d) {
                    return x(d["sp"]);
                })
            .attr("cy", function (d) {
                    return y(d["mu"]); 
                })
            .attr("r", 1.0)
            .style("fill", "#69b3a2")
        mu_sogp_svg.append('g')
            .selectAll("dot")
            .data(dataset)
            .enter()
            .append("circle")
            .attr("cx", function (d) {
                    return x(d["sogp"]);
                })
            .attr("cy", function (d) {
                    return y(d["mu"]); 
                })
            .attr("r", 1.0)
            .style("fill", "#69b3a2")
       mu_fp_svg.append('g')
            .selectAll("dot")
            .data(dataset)
            .enter()
            .append("circle")
            .attr("cx", function (d) {
                    return x(d["fp"]);
                })
            .attr("cy", function (d) {
                    return y(d["mu"]); 
                })
            .attr("r", 1.0)
            .style("fill", "#69b3a2")
        mu_cp_svg.append('g')
            .selectAll("dot")
            .data(dataset)
            .enter()
            .append("circle")
            .attr("cx", function (d) {
                    return x(d["cp"]);
                })
            .attr("cy", function (d) {
                    return y(d["mu"]); 
                })
            .attr("r", 1.0)
            .style("fill", "#69b3a2")
       mu_ga_svg.append('g')
            .selectAll("dot")
            .data(dataset)
            .enter()
            .append("circle")
            .attr("cx", function (d) {
                    return x(d["ga"]);
                })
            .attr("cy", function (d) {
                    return y(d["mu"]); 
                })
            .attr("r", 1.0)
            .style("fill", "#69b3a2")
     //ga
        ga_win_svg.append('g')
            .selectAll("dot")
            .data(dataset)
            .enter()
            .append("circle")
            .attr("cx", function (d) { 
                    return x(d["winperc"]); 
                })
            .attr("cy", function (d) {
                    return y(d["ga"]); 
                })
            .attr("r", 1.0)
            .style("fill", "#69b3a2")  
        
        ga_sav_svg.append('g')
            .selectAll("dot")
            .data(dataset)
            .enter()
            .append("circle")
            .attr("cx", function (d) { 
                    return x(d["sav"]); 
                })
            .attr("cy", function (d) {
                    return y(d["ga"]); 
                })
            .attr("r", 1.0)
            .style("fill", "#69b3a2") 
        
       ga_gpg_svg.append('g')
            .selectAll("dot")
            .data(dataset)
            .enter()
            .append("circle")
            .attr("cx", function (d) {
                    return x(d["gpg"]);
                })
            .attr("cy", function (d) {
                    return y(d["ga"]); 
                })
            .attr("r", 1.0)
            .style("fill", "#69b3a2") 
        ga_sp_svg.append('g')
            .selectAll("dot")
            .data(dataset)
            .enter()
            .append("circle")
            .attr("cx", function (d) {
                    return x(d["sp"]);
                })
            .attr("cy", function (d) {
                    return y(d["ga"]); 
                })
            .attr("r", 1.0)
            .style("fill", "#69b3a2")
        ga_sogp_svg.append('g')
            .selectAll("dot")
            .data(dataset)
            .enter()
            .append("circle")
            .attr("cx", function (d) {
                    return x(d["sogp"]);
                })
            .attr("cy", function (d) {
                    return y(d["ga"]); 
                })
            .attr("r", 1.0)
            .style("fill", "#69b3a2")
       ga_fp_svg.append('g')
            .selectAll("dot")
            .data(dataset)
            .enter()
            .append("circle")
            .attr("cx", function (d) {
                    return x(d["fp"]);
                })
            .attr("cy", function (d) {
                    return y(d["ga"]); 
                })
            .attr("r", 1.0)
            .style("fill", "#69b3a2")
        ga_cp_svg.append('g')
            .selectAll("dot")
            .data(dataset)
            .enter()
            .append("circle")
            .attr("cx", function (d) {
                    return x(d["cp"]);
                })
            .attr("cy", function (d) {
                    return y(d["ga"]); 
                })
            .attr("r", 1.0)
            .style("fill", "#69b3a2")
       ga_mu_svg.append('g')
            .selectAll("dot")
            .data(dataset)
            .enter()
            .append("circle")
            .attr("cx", function (d) {
                    return x(d["mu"]);
                })
            .attr("cy", function (d) {
                    return y(d["ga"]); 
                })
            .attr("r", 1.0)
            .style("fill", "#69b3a2")
    });
// get correlations for other variables on excel 
// add all divs 
// create svg for it 
//add x and y axis 
//MAKE SURE NAMING IS CORRECT FIRST PART OF NAME IS X AND OTHER PART IS Y 

    
//INTERACTION: CLICK A BUTTON GIVE YOU THE SLOPE 
    
    
        
   



### data: data.csv
?winperc, sav, gpg, sp, sogp, fp, cp, mu, ga, , , 
7.1, 0.3678, 0.1722, 0.1674, 0.5431, 0.3115, 0.3739, 0.3766, 0.5094, , , 
43.8, 0.7048, 0.3965, 0.2652, 0.7922, 0.7115, 0.5983, 0.3915, 0.4106, , , 
38.9, 0.5573, 0.4147, 0.3543, 0.6373, 0.4981, 0.6453, 0.5121, 0.2963, , , 
78.9, 0.5793, 0.8519, 0.4391, 0.7059, 0.9096, 0.9701, 0.7718, 0.2755, , , 
22.2, 0.9405, 0.2809, 0.237, 0.8059, 0.375, 0.5662, 0.4174, 0.3586, , , 
50, 0.7467, 0.4078, 0.263, 0.651, 0.65, 0.7286, 0.3729, 0.3222, , , 
91, 0.7665, 0.6955, 0.4457, 0.7588, 1, 0.8761, 0.5566, 0.09875, , , 
0, 0.4471, 0.03443, 0.1022, 0.8235, 0.07308, 0.1624, 0.1224, 0.7017, , , 
56.3, 0.6366, 0.4638, 0.2978, 0.5647, 0.375, 0.8526, 0.564, 0.3015, , , 
68.8, 0.652, 0.7039, 0.4283, 0.6275, 0.4788, 0.7906, 0.6846, 0.3191, , , 
21.4, 0.6256, 0.3374, 0.3261, 0.8098, 0.2808, 0.5962, 0.4323, 0.6497, , , 
50, 0.5617, 0.5898, 0.3957, 0.6745, 0.425, 0.8419, 0.7069, 0.2183, , , 
18.8, 0.5132, 0.184, 0.1152, 0.5725, 0.2731, 0.4402, 0.3321, 0.7692, , , 
50, 0.1322, 0.3714, 0.3478, 0.5647, 0.3038, 0.5513, 0.4323, 0.3119, , , 
61.1, 0.7885, 0.5293, 0.4283, 0.8353, 0.675, 0.7585, 0.4731, 0.2053, , , 
75, 0.6454, 0.639, 0.6783, 0.6569, 0.7577, 0.8846, 0.7514, 0.1991, , , 
25, 0.5573, 0.2612, 0.2304, 0.6686, 0.6385, 0.4487, 0.3043, 0.54, , , 
64.7, 0.7115, 0.5421, 0.4, 0.7569, 0.5712, 0.8397, 0.4898, 0.2921, , , 
53.3, 0.5837, 0.5489, 0.4043, 0.7, 0.7346, 0.7457, 0.6327, 0.3274, , , 
75, 0.6256, 0.5499, 0.5087, 0.7882, 0.7115, 0.6966, 0.2672, 0.2531, , , 
52.9, 0.6784, 0.4781, 0.3804, 0.6569, 0.7115, 0.5897, 0.5937, 0.328, , , 
40, 1, 0.1121, 0.0913, 0.5725, 0.7154, 0.6175, 0.3488, 0.02339, , , 
56.3, 0.7004, 0.4978, 0.4739, 0.7627, 0.5212, 0.7244, 0.5046, 0.2282, , , 
85, 0.6696, 0.7614, 1, 1, 0.6385, 0.9145, 0.5584, 0.1835, , , 
23.5, 0.685, 0.2179, 0.213, 0.5608, 0.3019, 0.6303, 0.3358, 0.3695, , , 
56.3, 0.6079, 0.6208, 0.4109, 0.6824, 0.5808, 0.7479, 0.525, 0.2801, , , 
16, 0.6256, 0.154, 0.1652, 0.7059, 0.2615, 0.438, 0.2746, 0.6528, , , 
72.2, 0.4736, 0.606, 0.7152, 0.7157, 0.7577, 0.7863, 0.6456, 0.2277, , , 
55.6, 0.6762, 0.3792, 0.2565, 0.6667, 0.8808, 0.5983, 0.5176, 0.2162, , , 
50, 0.5837, 0.3871, 0.3109, 0.6392, 0.5442, 0.6838, 0.5121, 0.3072, , , 
38.4, 0.696, 0.2858, 0.2304, 0.6765, 0.8346, 0.6175, 0.4007, 0.2963, , , 
46.7, 0.8436, 0.3522, 0.3174, 0.6392, 0.6154, 0.6987, 0.334, 0.1471, , , 
46.6, 0.522, 0.454, 0.2957, 0.7412, 0.9615, 0.735, 0.4471, 0.279, , , 
74, 0.6608, 0.8898, 0.437, 0.7373, 0.8135, 0.7991, 0.7217, 0.3586, , , 
53.3, 0.7533, 0.4506, 0.3304, 0.6118, 0.5615, 0.7457, 0.4378, 0.3248, , , 
39, 0.7687, 0.2179, 0.2696, 0.702, 0.875, 0.7244, 0.3933, 0.09964, , , 
77.8, 0.7621, 0.5101, 0.3326, 0.6314, 0.7288, 0.7585, 0.5918, 0.1133, , , 
46.2, 0.6256, 0.4525, 0.4087, 0.6882, 0.55, 0.8825, 0.7161, 0.3914, , , 
28.5, 0.6498, 0.3458, 0.3326, 0.7098, 0.4904, 0.4573, 0.436, 0.4522, , , 
68.4, 0.859, 0.4147, 0.3261, 0.5961, 0.7423, 0.6175, 0.6753, 0.1237, , , 
62.5, 0.7004, 0.4825, 0.35, 0.5647, 0.8442, 0.7308, 0.7885, 0.2516, , , 
63.1, 0.6476, 0.575, 0.3848, 0.6784, 0.6404, 0.7436, 0.757, 0.3155, , , 
62.5, 0.6872, 0.5622, 0.3196, 0.7706, 0.8462, 0.8291, 0.5325, 0.2843, , , 
46.2, 0.6454, 0.3468, 0.3304, 0.8569, 0.3558, 0.656, 0.4954, 0.3332, , , 
71.4, 0.8502, 0.5376, 0.4609, 0.7529, 0.5673, 0.6688, 0.5176, 0.1835, , , 
17, 0.4626, 0.1943, 0.1761, 0.6412, 0.5135, 0.7009, 0.6122, 0.1726, , , 
80, 0.5969, 0.6532, 0.4609, 0.6961, 0.9038, 0.8312, 0.7699, 0.1788, , , 
38.9, 0.467, 0.4693, 0.3478, 0.6706, 0.6481, 0.6325, 0.6735, 0.4501, , , 
31.8, 0.8877, 0.4343, 0.2717, 0.7137, 0.3327, 0.6282, 0.3377, 0.3119, , , 
81, 0.7291, 0.5971, 0.4152, 0.6745, 0.8058, 0.8184, 0.7254, 0.2443, , , 
47.1, 0.7313, 0.2873, 0.2848, 0.6647, 0.4481, 0.7329, 0.3321, 0.2687, , , 
0, 0.2687, 0, 0, 0.4941, 0.2192, 0.01068, 0, 0.9979, , , 
63.1, 0.7863, 0.4314, 0.3348, 0.651, 0.7135, 0.7244, 0.4249, 0.2251, , , 
58.8, 0.6366, 0.4609, 0.3109, 0.7333, 0.6577, 0.7329, 0.5436, 0.3238, , , 
50, 0.6828, 0.3286, 0.3348, 0.702, 0.5462, 0.6795, 0.4082, 0.2651, , , 
81.2, 0.7159, 0.6483, 0.4739, 0.7863, 0.8442, 0.8077, 0.7013, 0.1694, , , 
16.6, 0.5969, 0.1195, 0.113, 0.6196, 0.2596, 0.2244, 0.1391, 0.5172, , , 
31.3, 0.3458, 0.2455, 0.1717, 0.5902, 0.8538, 0.6432, 0.3024, 0.7484, , , 
38.9, 0.6652, 0.3684, 0.2957, 0.6137, 0.7135, 0.7201, 0.6289, 0.2594, , , 
35.7, 0.7952, 0.3094, 0.2913, 0.6843, 0.5788, 0.4786, 0.5325, 0.3332, , , 
... 142 more rows